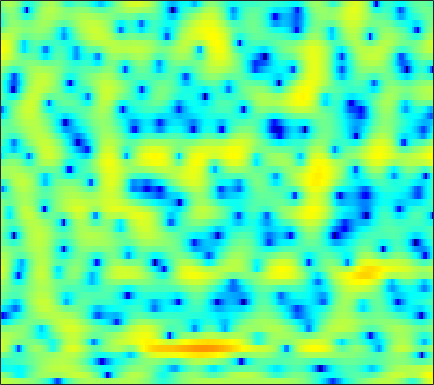

The table this chart was drawn from, first rows:
3.6767, 3.4957, 3.2412, 2.9863, 2.7973, 2.5369, 2.2921, 2.1133, 1.8845, 1.6627, 1.4394, 1.2707, 1.0106, 0.72739, 0.49584, 0.11052, -0.35423, -0.7737, -1.4637, -2.3453, -3.4283, -4.4392, -6.1129, -8.3706
1.167, 0.567, -0.3235, -1.357, -2.246, -3.582, -5.066, -6.166, -7.257, -7.369, -6.389, -5.284, -3.742, -2.348, -1.447, -0.4606, 0.3093, 0.7586, 1.206, 1.492, 1.645, 1.688, 1.674, 1.619
-7.376, -6.83, -6.358, -6.179, -6.219, -6.482, -6.88, -7.186, -7.431, -7.274, -6.596, -5.822, -4.622, -3.388, -2.501, -1.425, -0.4868, 0.131, 0.8394, 1.43, 1.909, 2.214, 2.546, 2.814
-5.857, -5.396, -4.895, -4.524, -4.316, -4.105, -3.921, -3.772, -3.553, -3.279, -2.925, -2.612, -2.155, -1.651, -1.253, -0.7249, -0.2051, 0.1665, 0.6325, 1.049, 1.422, 1.669, 1.956, 2.202
-0.3954, -0.7234, -1.239, -1.835, -2.338, -3.026, -3.649, -3.994, -4.194, -4.036, -3.527, -3.02, -2.274, -1.532, -1.022, -0.4288, 0.04256, 0.3256, 0.6116, 0.7997, 0.9213, 0.989, 1.085, 1.22
4.469, 3.869, 2.802, 1.376, -0.009884, -2.45, -6.017, -10.11, -17.36, -11.23, -6.163, -3.761, -1.582, -0.1205, 0.6308, 1.286, 1.568, 1.558, 1.252, 0.6103, -0.4133, -1.467, -3.226, -5.07
4.125, 3.806, 3.261, 2.591, 2.029, 1.249, 0.5138, 0.03616, -0.4035, -0.597, -0.5999, -0.5228, -0.4158, -0.3507, -0.3794, -0.5331, -0.8393, -1.147, -1.695, -2.372, -3.199, -3.94, -4.998, -5.889
2.755, 2.669, 2.502, 2.296, 2.117, 1.857, 1.583, 1.369, 1.053, 0.6972, 0.2752, -0.08599, -0.7109, -1.535, -2.321, -3.565, -5.033, -6.179, -7.436, -7.816, -7.105, -6.161, -4.76, -3.413
-0.2052, -0.219, -0.1763, -0.05457, 0.06746, 0.2396, 0.405, 0.5046, 0.5683, 0.5261, 0.3444, 0.09373, -0.4377, -1.219, -2.021, -3.436, -5.356, -7.151, -9.626, -10.23, -8.005, -5.889, -3.428, -1.458
-8.707, -9.015, -8.619, -7.531, -6.539, -5.273, -4.144, -3.412, -2.584, -1.913, -1.397, -1.103, -0.8257, -0.6684, -0.6391, -0.6788, -0.7563, -0.7978, -0.745, -0.5201, -0.1142, 0.2901, 0.9112, 1.56
-18.27, -21.3, -18.24, -14.35, -12.33, -10.33, -8.777, -7.744, -6.423, -5.108, -3.843, -2.964, -1.898, -0.964, -0.3604, 0.3191, 0.8706, 1.227, 1.632, 1.968, 2.246, 2.42, 2.611, 2.746
-7.608, -8.385, -9.364, -10.35, -11.29, -13.01, -15.05, -15.69, -13.34, -9.684, -6.518, -4.571, -2.455, -0.8028, 0.1993, 1.296, 2.154, 2.649, 3.138, 3.439, 3.585, 3.59, 3.457, 3.167
-2.605, -3.304, -4.361, -5.579, -6.638, -8.2, -9.587, -9.953, -8.914, -6.741, -4.463, -2.921, -1.135, 0.3328, 1.261, 2.265, 3.035, 3.466, 3.85, 4.03, 3.994, 3.82, 3.378, 2.675
-0.4624, -0.8837, -1.482, -2.087, -2.495, -2.936, -3.177, -3.184, -2.939, -2.424, -1.697, -1.068, -0.2075, 0.6284, 1.216, 1.896, 2.434, 2.733, 2.983, 3.057, 2.929, 2.699, 2.206, 1.484
0.6207, 0.2476, -0.3325, -0.9787, -1.456, -2.028, -2.457, -2.648, -2.659, -2.41, -1.919, -1.428, -0.6915, 0.06747, 0.6137, 1.258, 1.765, 2.052, 2.284, 2.339, 2.212, 2.009, 1.604, 1.058
2.215, 1.624, 0.6172, -0.6397, -1.755, -3.404, -5.107, -6.165, -6.794, -6.206, -4.809, -3.594, -2.013, -0.6003, 0.2933, 1.273, 2.014, 2.408, 2.705, 2.742, 2.544, 2.247, 1.678, 0.9746
4.337, 3.528, 2.114, 0.2365, -1.539, -4.562, -8.776, -13.35, -19.71, -13.46, -8.46, -5.833, -3.113, -0.975, 0.3363, 1.751, 2.775, 3.283, 3.634, 3.599, 3.173, 2.57, 1.363, -0.3317
5.043, 4.263, 2.91, 1.212, -0.2951, -2.619, -5.22, -7.218, -9.598, -10.89, -9.965, -8.012, -4.989, -2.287, -0.6265, 1.145, 2.394, 3.014, 3.449, 3.457, 3.001, 2.354, 1.046, -0.8664
4.146, 3.566, 2.562, 1.308, 0.1772, -1.613, -3.775, -5.728, -8.873, -11.88, -11.22, -8.543, -5.155, -2.516, -0.9501, 0.6641, 1.794, 2.364, 2.785, 2.827, 2.53, 2.107, 1.308, 0.3025
2.488, 2.2, 1.682, 1.006, 0.4327, -0.3814, -1.19, -1.741, -2.288, -2.477, -2.246, -1.813, -0.9814, -0.05207, 0.6358, 1.42, 2.006, 2.298, 2.47, 2.373, 2.023, 1.586, 0.7829, -0.2513
0.6934, 0.5619, 0.2507, -0.1616, -0.4755, -0.8381, -1.072, -1.116, -1, -0.6913, -0.217, 0.2023, 0.8159, 1.429, 1.846, 2.296, 2.615, 2.737, 2.722, 2.504, 2.048, 1.543, 0.6275, -0.5894
-0.779, -1.156, -1.928, -2.907, -3.675, -4.51, -4.739, -4.391, -3.404, -2.162, -0.912, -0.04494, 0.9596, 1.792, 2.292, 2.801, 3.12, 3.23, 3.204, 2.981, 2.556, 2.112, 1.342, 0.381
-1.086, -1.926, -3.554, -5.958, -8.665, -14.96, -28.11, -14.77, -8.224, -4.545, -2.075, -0.6762, 0.764, 1.823, 2.417, 2.989, 3.317, 3.426, 3.402, 3.185, 2.799, 2.408, 1.761, 1
0.0678, -0.7772, -2.064, -3.481, -4.503, -5.553, -5.771, -5.231, -3.855, -2.245, -0.7186, 0.2669, 1.347, 2.164, 2.615, 3.002, 3.175, 3.179, 3.029, 2.726, 2.273, 1.831, 1.12, 0.2447
1.062, 0.08429, -1.135, -2.085, -2.506, -2.59, -2.189, -1.661, -0.7444, 0.2306, 1.147, 1.741, 2.361, 2.773, 2.936, 2.949, 2.774, 2.526, 2.095, 1.595, 1.05, 0.6096, -0.04795, -0.8854
0.9908, -0.9707, -4.114, -7.375, -8.25, -6.129, -3.289, -1.517, 0.3196, 1.698, 2.668, 3.167, 3.548, 3.585, 3.389, 2.833, 1.955, 1.114, -0.1425, -1.313, -2, -2.065, -1.805, -1.454
1.074, -0.7372, -3.542, -6.224, -6.867, -5.059, -2.501, -0.8515, 0.8856, 2.112, 2.925, 3.272, 3.395, 3.119, 2.629, 1.558, -0.1381, -1.931, -5.527, -12.07, -23.18, -12.25, -6.338, -3.258
0.4043, -0.3172, -1.074, -1.448, -1.448, -1.082, -0.4139, 0.1703, 0.9195, 1.535, 1.941, 2.083, 2.02, 1.676, 1.22, 0.3194, -0.878, -1.965, -3.524, -4.88, -5.429, -5.091, -3.995, -2.641
-2.466, -2.872, -2.868, -2.353, -1.767, -0.894, -0.04891, 0.5261, 1.147, 1.615, 1.869, 1.925, 1.814, 1.493, 1.129, 0.4989, -0.2307, -0.8129, -1.513, -2.047, -2.291, -2.279, -1.998, -1.507
-12.13, -14.98, -9.439, -5.124, -2.947, -0.8891, 0.5556, 1.358, 2.132, 2.608, 2.826, 2.83, 2.642, 2.223, 1.77, 1.023, 0.1114, -0.6256, -1.606, -2.419, -2.874, -2.924, -2.575, -1.94
-3.742, -4.157, -3.307, -1.659, -0.4222, 0.969, 2.041, 2.632, 3.195, 3.488, 3.556, 3.451, 3.099, 2.508, 1.886, 0.7629, -0.7299, -2.163, -4.635, -7.798, -10.6, -10.24, -7.466, -4.833
1.39, 1.22, 1.266, 1.545, 1.826, 2.236, 2.593, 2.796, 2.931, 2.932, 2.774, 2.561, 2.141, 1.564, 1.005, 0.03262, -1.268, -2.527, -4.708, -7.476, -9.757, -9.529, -7.228, -5.029
1.816, 1.731, 1.765, 1.865, 1.943, 2.026, 2.018, 1.962, 1.75, 1.436, 1.008, 0.6719, 0.2546, -0.07849, -0.2529, -0.4074, -0.6121, -0.787, -1.067, -1.33, -1.491, -1.467, -1.294, -1.102
-1.053, -0.6959, -0.1567, 0.2675, 0.4774, 0.5985, 0.5013, 0.2776, -0.2374, -1.084, -2.26, -3.334, -4.655, -4.998, -4.274, -2.615, -0.9824, 0.03644, 1.058, 1.798, 2.274, 2.49, 2.585, 2.479
-9.102, -6.347, -4.397, -3.449, -3.125, -3.021, -3.06, -3.206, -3.521, -4.275, -5.743, -7.741, -12.42, -16.29, -10.65, -5.077, -1.629, 0.1927, 1.926, 3.076, 3.81, 4.118, 4.268, 4.133
-6.319, -6.132, -6.231, -7.013, -8.097, -9.898, -10.79, -9.972, -8.051, -6.356, -5.29, -4.763, -4.148, -3.282, -2.346, -0.8673, 0.6549, 1.66, 2.772, 3.555, 4.034, 4.199, 4.192, 3.924
-2.854, -3.658, -4.975, -6.875, -8.878, -12.57, -15.12, -12.89, -8.756, -5.742, -3.615, -2.386, -1.086, 0.01307, 0.7544, 1.644, 2.44, 2.922, 3.405, 3.698, 3.771, 3.688, 3.371, 2.842
-1.198, -1.752, -2.522, -3.276, -3.778, -4.258, -4.269, -3.897, -3.058, -1.99, -0.8891, -0.1218, 0.7969, 1.572, 2.055, 2.578, 2.931, 3.103, 3.176, 3.075, 2.782, 2.429, 1.776, 0.9137
-1.121, -1.359, -1.579, -1.651, -1.618, -1.426, -1.098, -0.7548, -0.2008, 0.4152, 1.031, 1.47, 1.993, 2.413, 2.642, 2.83, 2.858, 2.781, 2.539, 2.115, 1.511, 0.9279, -0.02636, -1.216
-2.978, -2.971, -2.662, -2.121, -1.625, -0.8923, -0.1532, 0.3739, 1.054, 1.673, 2.208, 2.546, 2.88, 3.076, 3.127, 3.057, 2.83, 2.541, 2.02, 1.329, 0.4948, -0.2268, -1.327, -2.601
-9.024, -8.501, -6.556, -4.441, -3.045, -1.465, -0.1453, 0.6909, 1.641, 2.407, 3.012, 3.348, 3.64, 3.731, 3.667, 3.384, 2.893, 2.369, 1.483, 0.4521, -0.6652, -1.515, -2.571, -3.533
-16.48, -13.89, -8.842, -5.484, -3.638, -1.753, -0.2607, 0.6986, 1.777, 2.678, 3.388, 3.787, 4.139, 4.249, 4.143, 3.731, 2.953, 2.134, 0.6612, -1.256, -3.533, -5.25, -6.714, -6.703
-4.323, -4.475, -4.19, -3.618, -3.049, -2.213, -1.251, -0.4778, 0.6133, 1.702, 2.678, 3.302, 3.914, 4.248, 4.282, 4.008, 3.295, 2.431, 0.7506, -1.78, -5.657, -10.09, -17.34, -11.04
-2.228, -3.036, -4.229, -5.41, -6.252, -6.87, -6.512, -5.529, -3.659, -1.707, 0.09625, 1.255, 2.486, 3.341, 3.746, 3.952, 3.795, 3.409, 2.577, 1.451, 0.1436, -0.7637, -1.573, -1.768
-2.798, -4.281, -6.764, -10.06, -13.54, -22.15, -25.73, -16.37, -10.36, -6.356, -3.345, -1.541, 0.4135, 1.877, 2.687, 3.417, 3.797, 3.886, 3.769, 3.442, 2.985, 2.6, 2.053, 1.51
-2.985, -4.53, -7.095, -10.26, -12.94, -16.18, -17.42, -15.99, -12.24, -8.385, -5.073, -3.03, -0.8363, 0.8688, 1.851, 2.84, 3.477, 3.782, 3.977, 3.953, 3.764, 3.514, 3.059, 2.451
-1.734, -2.882, -4.886, -7.537, -10.07, -14.54, -18.29, -15.92, -10.94, -7.146, -4.299, -2.59, -0.7312, 0.6957, 1.534, 2.389, 2.988, 3.274, 3.488, 3.537, 3.426, 3.248, 2.909, 2.422
0.6883, 0.084, -0.9291, -2.138, -3.033, -4.024, -4.531, -4.443, -3.807, -2.821, -1.755, -0.9855, -0.06433, 0.7034, 1.168, 1.613, 1.911, 2.021, 2.052, 1.994, 1.861, 1.742, 1.533, 1.274
3.378, 3.055, 2.488, 1.832, 1.314, 0.6675, 0.1141, -0.1809, -0.4242, -0.5123, -0.4571, -0.3398, -0.1602, 0.01492, 0.09714, 0.1018, -0.06005, -0.2667, -0.662, -1.093, -1.4, -1.503, -1.463, -1.282
5.652, 5.361, 4.83, 4.174, 3.587, 2.696, 1.719, 0.9495, -0.0893, -1.036, -1.699, -1.948, -1.987, -1.869, -1.816, -1.954, -2.525, -3.251, -4.739, -6.729, -8.502, -8.699, -7.244, -5.351
6.855, 6.549, 5.996, 5.231, 4.51, 3.299, 1.734, 0.2426, -2.271, -5.454, -8.665, -9.24, -7.189, -5.027, -3.969, -3.345, -3.532, -4.295, -6.199, -9.52, -14.38, -15.1, -10.46, -7.019
6.129, 5.936, 5.55, 4.949, 4.335, 3.244, 1.753, 0.3027, -2.215, -5.531, -9.006, -9.515, -7.13, -4.688, -3.441, -2.466, -2.121, -2.225, -2.688, -3.382, -3.973, -4.186, -4.125, -3.896
3.29, 3.444, 3.534, 3.469, 3.268, 2.795, 2.095, 1.446, 0.4857, -0.443, -1.131, -1.38, -1.322, -0.9985, -0.6999, -0.3392, -0.1453, -0.08281, -0.1637, -0.3677, -0.6861, -0.9786, -1.469, -2.153
-1.306, -0.3653, 0.6487, 1.348, 1.663, 1.832, 1.76, 1.588, 1.269, 0.9218, 0.6276, 0.4808, 0.4236, 0.4981, 0.6203, 0.8108, 0.9934, 1.096, 1.148, 1.094, 0.8964, 0.6383, 0.1053, -0.6784
-5.911, -3.702, -1.661, -0.3618, 0.2724, 0.7375, 0.8453, 0.7429, 0.4272, 0.007045, -0.3836, -0.5845, -0.6671, -0.4865, -0.2121, 0.2552, 0.7724, 1.107, 1.484, 1.71, 1.781, 1.714, 1.464, 1.028
-4.478, -3.032, -1.485, -0.4122, 0.07112, 0.3096, 0.1029, -0.3364, -1.292, -2.614, -4.128, -5.087, -5.52, -4.683, -3.587, -2.022, -0.6593, 0.1997, 1.11, 1.766, 2.19, 2.369, 2.442, 2.333
-1.712, -0.8356, 0.1236, 0.7552, 0.9675, 0.8773, 0.3139, -0.4718, -2.099, -4.634, -8.803, -14.39, -24.9, -11.44, -7.463, -4.209, -2.043, -0.8041, 0.466, 1.43, 2.121, 2.481, 2.752, 2.797
-0.04745, 0.7945, 1.616, 2.088, 2.218, 2.075, 1.546, 0.8945, -0.3145, -1.878, -3.588, -4.739, -5.577, -5.423, -4.85, -3.825, -2.682, -1.82, -0.6801, 0.3714, 1.251, 1.748, 2.164, 2.274
